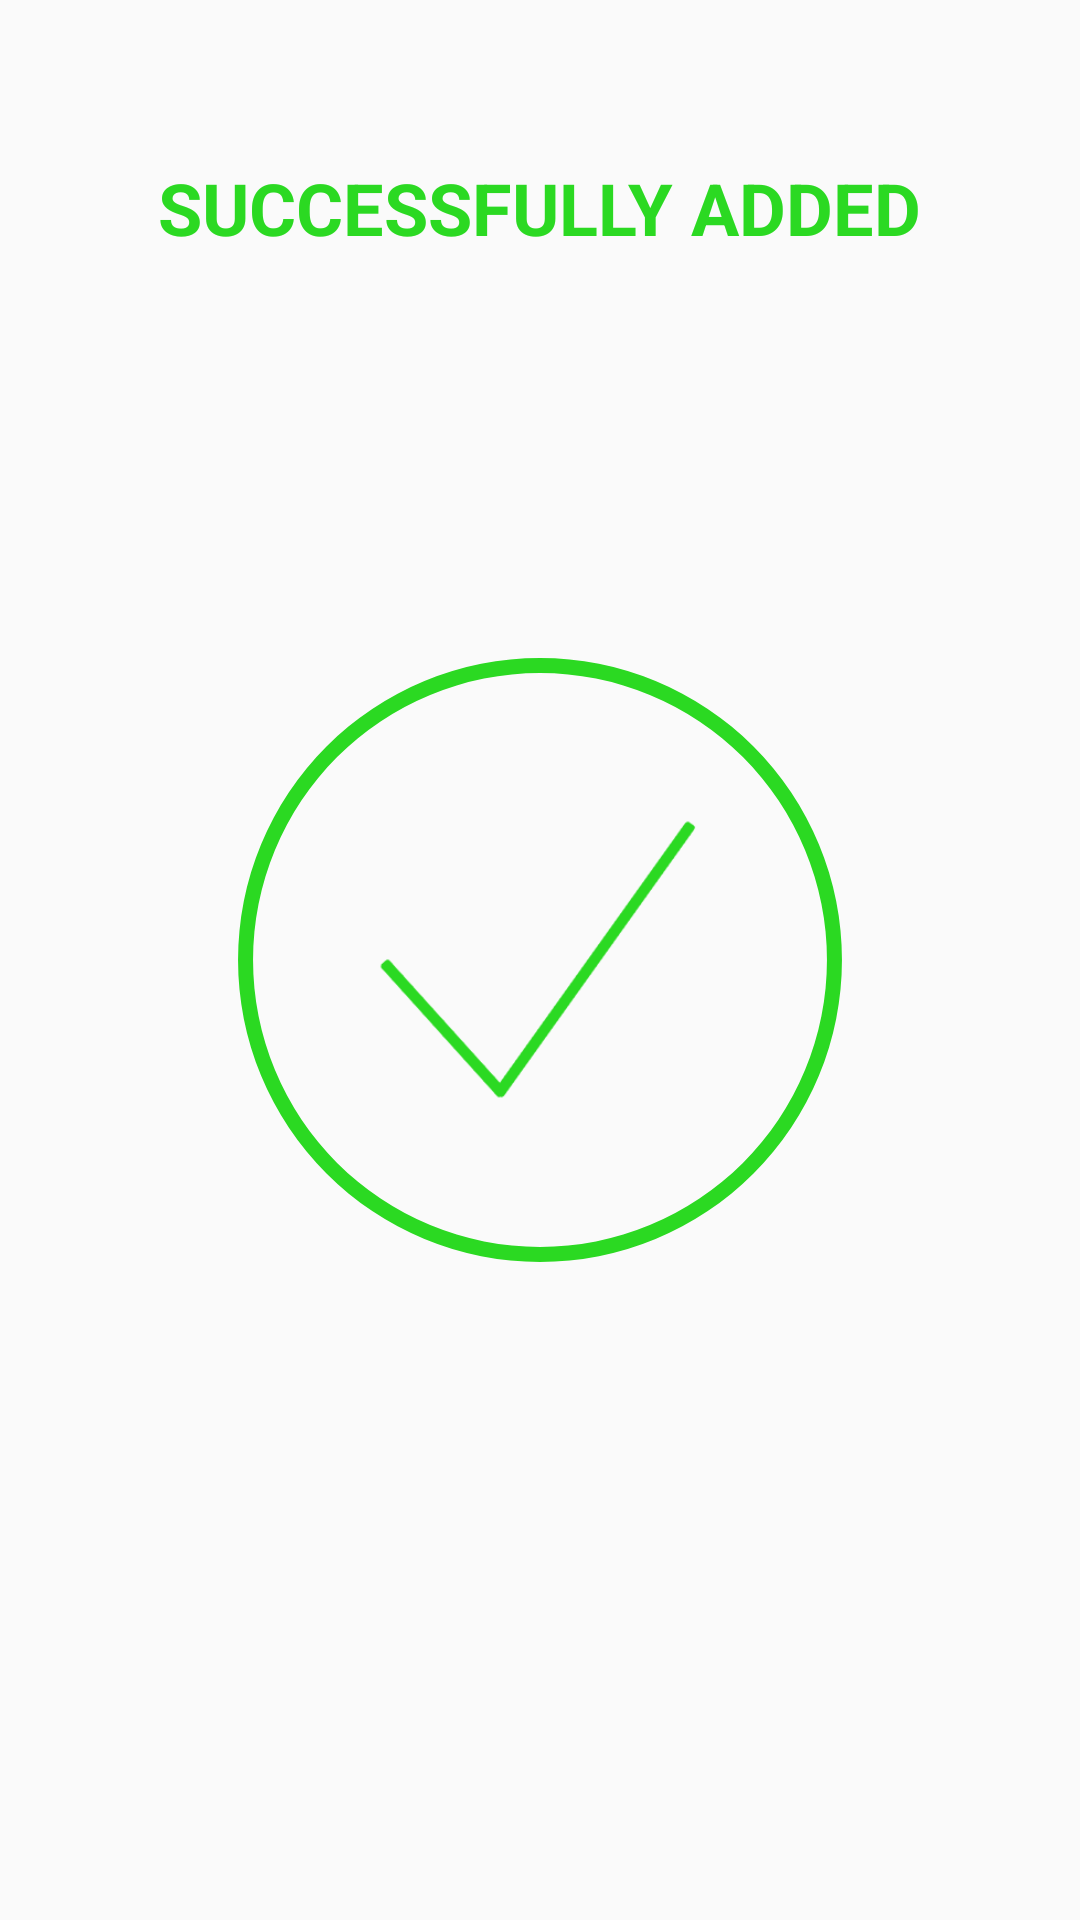

Produce the Android XML layout that renders to this screen, including the resource entries it uses.
<!-- AndroidManifest.xml: application theme AppTheme -->
<!-- res/layout/activity_confirmation.xml -->
<?xml version="1.0" encoding="utf-8"?>
<android.support.constraint.ConstraintLayout xmlns:android="http://schemas.android.com/apk/res/android"
    xmlns:app="http://schemas.android.com/apk/res-auto"
    xmlns:tools="http://schemas.android.com/tools"
    android:layout_width="match_parent"
    android:layout_height="match_parent"
    tools:context="nl.bedrijvendagen.bedrijvendagen.ConfirmationActivity">

    <RelativeLayout
        android:id="@+id/rlWrapper"
        android:layout_width="0dp"
        android:layout_height="0dp"
        app:layout_constraintBottom_toTopOf="@+id/ivFooter"
        app:layout_constraintEnd_toEndOf="parent"
        app:layout_constraintStart_toStartOf="parent"
        app:layout_constraintTop_toTopOf="parent">

        <TextView
            android:id="@+id/tvSuccess"
            android:layout_width="wrap_content"
            android:layout_height="wrap_content"
            android:layout_alignParentTop="true"
            android:layout_centerHorizontal="true"
            android:layout_marginTop="53dp"
            android:text="SUCCESSFULLY ADDED"
            android:textAlignment="center"
            android:textColor="@color/green"
            android:textSize="24sp"
            android:textStyle="bold" />

        <RelativeLayout
            android:id="@+id/rlConfirm"
            android:layout_width="match_parent"
            android:layout_height="match_parent"
            android:layout_centerInParent="true">

            <ImageView
                android:id="@+id/ivCheckmark"
                android:layout_width="110dp"
                android:layout_height="110dp"
                android:layout_centerHorizontal="true"
                android:layout_centerVertical="true"
                app:srcCompat="@drawable/checkmark_borderless" />

            <ProgressBar
                android:id="@+id/progressBarCircle"
                style="?android:attr/progressBarStyleHorizontal"
                android:layout_width="@dimen/checkmarkSize"
                android:layout_height="@dimen/checkmarkSize"
                android:layout_centerInParent="true"
                android:indeterminate="false"
                android:max="100"
                android:progress="100"
                android:progressDrawable="@drawable/circular_timer"
                android:rotation="-90" />

        </RelativeLayout>


    </RelativeLayout>

    <ImageView
        android:id="@+id/ivFooter"
        android:layout_width="match_parent"
        android:layout_height="wrap_content"
        android:layout_alignParentStart="true"
        android:layout_below="@+id/rlWrapper"
        android:adjustViewBounds="true"
        android:contentDescription="Footer"
        android:padding="0dp"
        android:scaleType="fitEnd"
        app:layout_constraintBottom_toBottomOf="parent"
        app:layout_constraintEnd_toEndOf="parent"
        app:layout_constraintStart_toStartOf="parent"
        app:srcCompat="@drawable/banner" />

</android.support.constraint.ConstraintLayout>
<!-- resources referenced by this layout -->
<resources>
  <color name="green">#2bd922</color>
  <dimen name="checkmarkSize">220dp</dimen>
  <!-- drawable checkmark_borderless: png bitmap (drawable-hdpi-v26, 19036 bytes) -->
  <!-- drawable circular_timer (drawable-mdpi-v26) -->
  <?xml version="1.0" encoding="utf-8"?>
  <shape xmlns:android="http://schemas.android.com/apk/res/android"
      android:innerRadiusRatio="2.3"
      android:shape="ring"
      android:thickness="5dp"
      android:useLevel="true">
      <solid android:color="@color/green" />
  </shape>
  <style name="AppTheme" parent="Theme.AppCompat.Light.NoActionBar">
          
          <item name="colorPrimary">@color/bdBlue</item>
          <item name="colorPrimaryDark">@color/bdBlack</item>
          <item name="colorAccent">@color/bdRed</item>
          <item name="colorControlActivated">@color/bdBlue</item>
          <item name="colorControlHighlight">@color/bdRed</item>
      </style>
  <color name="bdBlue">#00bdf2</color>
  <color name="bdBlack">#000000</color>
  <color name="bdRed">#ec3038</color>
</resources>
